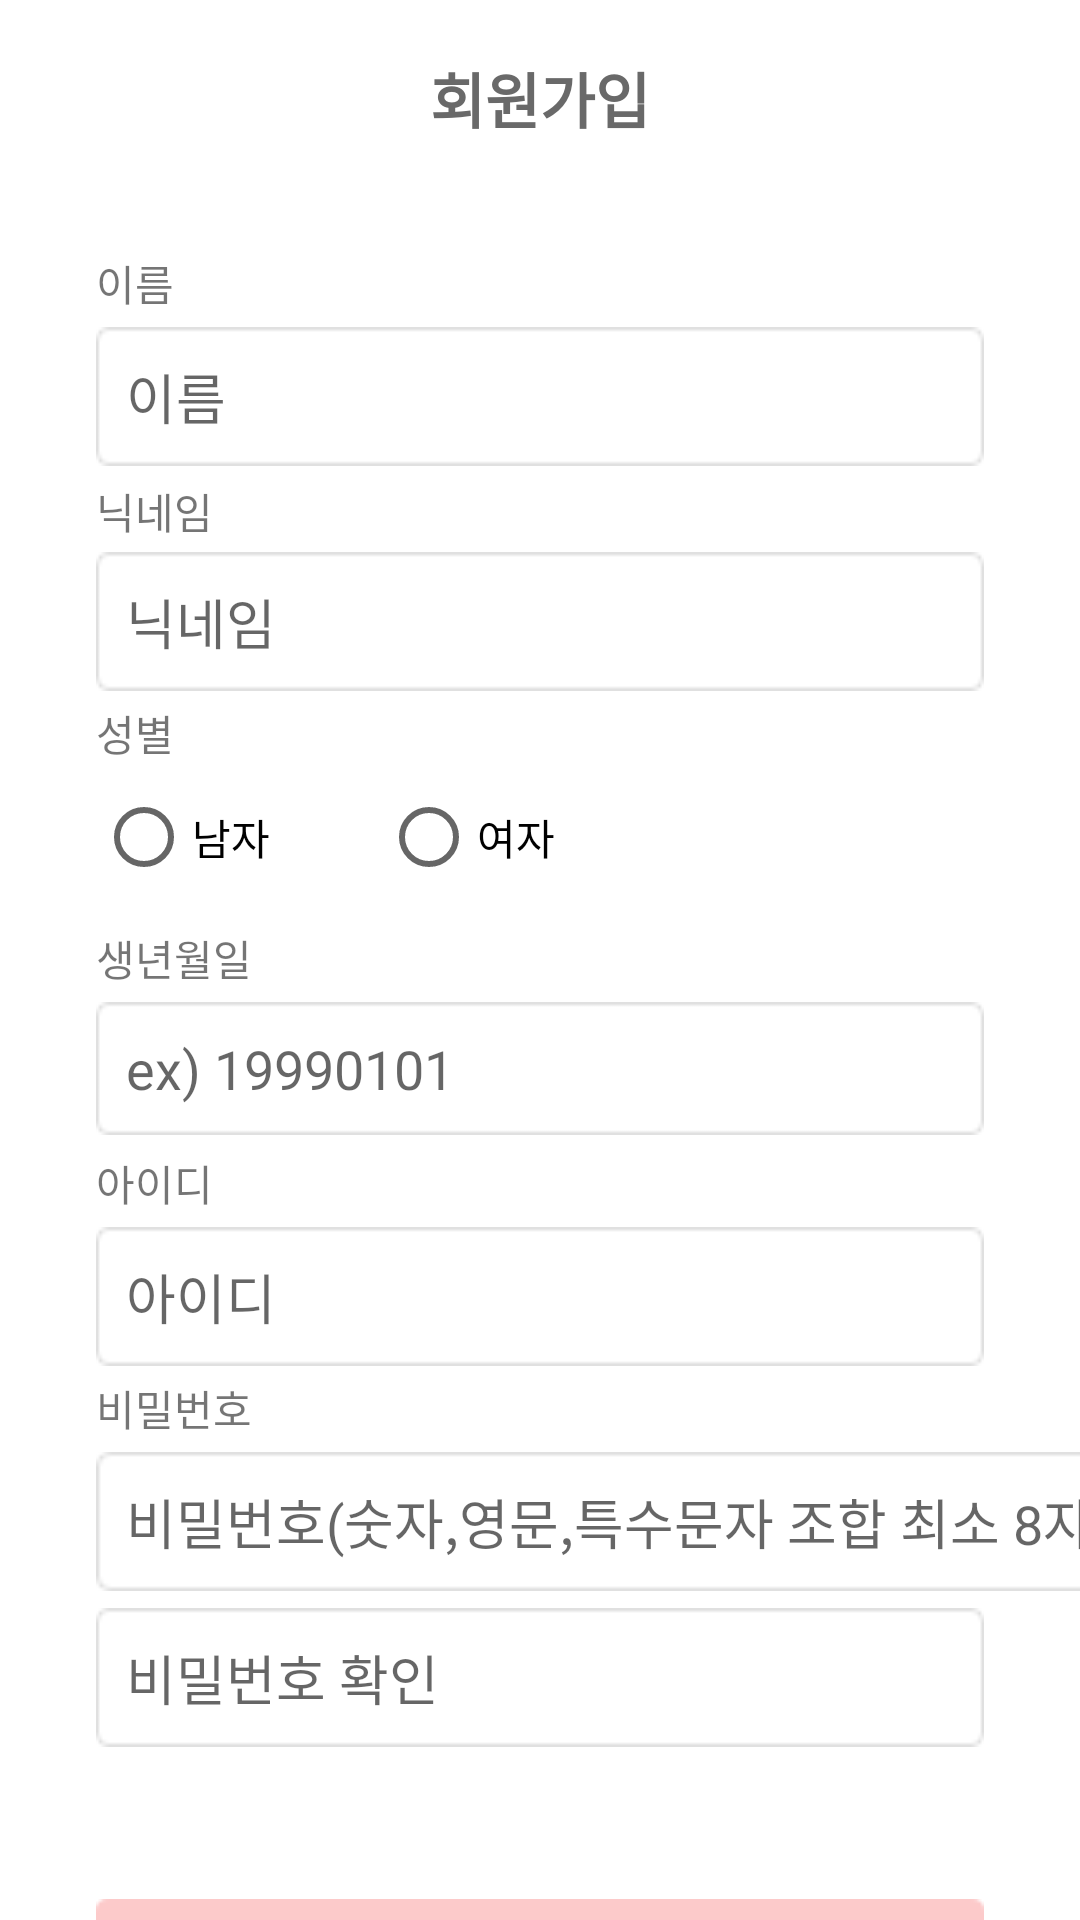

Write the Android layout XML for this screen, with the resource values it uses.
<!-- AndroidManifest.xml: application theme Theme.SooSooCloset -->
<!-- res/layout/activity_register.xml -->
<?xml version="1.0" encoding="utf-8"?>
<androidx.constraintlayout.widget.ConstraintLayout xmlns:android="http://schemas.android.com/apk/res/android"
    xmlns:tools="http://schemas.android.com/tools"
    android:layout_width="match_parent"
    android:layout_height="match_parent"
    xmlns:app="http://schemas.android.com/apk/res-auto"
    android:orientation="vertical">

    
    <androidx.appcompat.widget.Toolbar
        android:id="@+id/toolbar"
        android:layout_width="0dp"
        android:layout_height="wrap_content"
        android:theme="@style/Theme.SooSooCloset"
        app:layout_constraintEnd_toEndOf="parent"
        app:layout_constraintStart_toStartOf="parent"
        app:layout_constraintTop_toTopOf="parent">

        
        <TextView
            android:layout_width="wrap_content"
            android:layout_height="wrap_content"
            android:layout_marginTop="18dp"
            android:layout_marginBottom="18dp"
            android:layout_gravity="center"
            android:text="회원가입"
            android:textSize="20sp"
            android:textColor="#696969"
            android:textStyle="bold" />

    </androidx.appcompat.widget.Toolbar>

    
    <TextView
        android:layout_width="28dp"
        android:layout_height="18dp"
        android:layout_marginStart="32dp"
        android:layout_marginTop="84dp"
        android:layout_marginEnd="300dp"
        android:text="이름"
        app:layout_constraintEnd_toEndOf="parent"
        app:layout_constraintHorizontal_bias="0.0"
        app:layout_constraintStart_toStartOf="parent"
        app:layout_constraintTop_toTopOf="parent" />

    
    <EditText
        android:id="@+id/et_name"
        android:layout_width="match_parent"
        android:layout_height="wrap_content"
        android:layout_marginStart="32dp"
        android:layout_marginTop="109dp"
        android:layout_marginEnd="32dp"
        android:hint="이름"
        android:padding="10dp"
        android:background="@drawable/bg_edittext"
        android:inputType="textPersonName"
        app:layout_constraintEnd_toEndOf="parent"
        app:layout_constraintHorizontal_bias="0.0"
        app:layout_constraintStart_toStartOf="parent"
        app:layout_constraintTop_toTopOf="parent" />

    
    <TextView
        android:layout_width="42dp"
        android:layout_height="18dp"
        android:layout_marginStart="32dp"
        android:layout_marginTop="160dp"
        android:layout_marginEnd="286dp"
        android:text="닉네임"
        app:layout_constraintEnd_toEndOf="parent"
        app:layout_constraintHorizontal_bias="0.0"
        app:layout_constraintStart_toStartOf="parent"
        app:layout_constraintTop_toTopOf="parent" />

    
    <EditText
        android:id="@+id/et_nickname"
        android:layout_width="match_parent"
        android:layout_height="wrap_content"
        android:layout_marginStart="32dp"
        android:layout_marginTop="184dp"
        android:layout_marginEnd="32dp"
        android:background="@drawable/bg_edittext"
        android:hint="닉네임"
        android:padding="10dp"
        android:inputType="textPersonName"
        app:layout_constraintEnd_toEndOf="parent"
        app:layout_constraintHorizontal_bias="0.0"
        app:layout_constraintStart_toStartOf="parent"
        app:layout_constraintTop_toTopOf="parent" />

    
    <TextView
        android:layout_width="28dp"
        android:layout_height="18dp"
        android:layout_marginStart="32dp"
        android:layout_marginTop="234dp"
        android:layout_marginEnd="300dp"
        android:text="성별"
        app:layout_constraintEnd_toEndOf="parent"
        app:layout_constraintHorizontal_bias="0.0"
        app:layout_constraintStart_toStartOf="parent"
        app:layout_constraintTop_toTopOf="parent" />

    
    <RadioGroup
        android:id="@+id/rGroup_gender"
        android:layout_width="match_parent"
        android:layout_height="wrap_content"
        android:layout_marginStart="32dp"
        android:layout_marginTop="267dp"
        android:layout_marginEnd="32dp"
        android:orientation="horizontal"
        app:layout_constraintEnd_toEndOf="parent"
        app:layout_constraintStart_toStartOf="parent"
        app:layout_constraintTop_toTopOf="parent">

        <RadioButton
            android:id="@+id/rButton_men"
            android:layout_width="95dp"
            android:layout_height="24dp"
            android:text="남자" />

        <RadioButton
            android:id="@+id/rButton_women"
            android:layout_width="69dp"
            android:layout_height="24dp"
            android:text="여자" />

    </RadioGroup>

    
    <TextView
        android:layout_width="56dp"
        android:layout_height="18dp"
        android:layout_marginStart="32dp"
        android:layout_marginTop="309dp"
        android:layout_marginEnd="272dp"
        android:text="생년월일"
        app:layout_constraintEnd_toEndOf="parent"
        app:layout_constraintHorizontal_bias="0.0"
        app:layout_constraintStart_toStartOf="parent"
        app:layout_constraintTop_toTopOf="parent" />

    
    <EditText
        android:id="@+id/et_birth"
        android:layout_width="match_parent"
        android:layout_height="wrap_content"
        android:layout_marginStart="32dp"
        android:layout_marginTop="334dp"
        android:layout_marginEnd="32dp"
        android:background="@drawable/bg_edittext"
        android:hint="ex) 19990101"
        android:padding="10dp"
        android:inputType="text|date"
        app:layout_constraintEnd_toEndOf="parent"
        app:layout_constraintHorizontal_bias="1.0"
        app:layout_constraintStart_toStartOf="parent"
        app:layout_constraintTop_toTopOf="parent" />

    
    <TextView
        android:layout_width="42dp"
        android:layout_height="18dp"
        android:layout_marginStart="32dp"
        android:layout_marginTop="384dp"
        android:layout_marginEnd="286dp"
        android:text="아이디"
        app:layout_constraintEnd_toEndOf="parent"
        app:layout_constraintHorizontal_bias="0.0"
        app:layout_constraintStart_toStartOf="parent"
        app:layout_constraintTop_toTopOf="parent" />

    
    <EditText
        android:id="@+id/et_id"
        android:layout_width="match_parent"
        android:layout_height="wrap_content"
        android:layout_marginStart="32dp"
        android:layout_marginTop="409dp"
        android:layout_marginEnd="32dp"
        android:background="@drawable/bg_edittext"
        android:hint="아이디"
        android:padding="10dp"
        app:layout_constraintEnd_toEndOf="parent"
        app:layout_constraintHorizontal_bias="0.0"
        app:layout_constraintStart_toStartOf="parent"
        app:layout_constraintTop_toTopOf="parent" />

    
    <TextView
        android:layout_width="56dp"
        android:layout_height="18dp"
        android:layout_marginStart="32dp"
        android:layout_marginTop="459dp"
        android:layout_marginEnd="272dp"
        android:text="비밀번호"
        app:layout_constraintEnd_toEndOf="parent"
        app:layout_constraintHorizontal_bias="0.0"
        app:layout_constraintStart_toStartOf="parent"
        app:layout_constraintTop_toTopOf="parent" />

    
    <EditText
        android:id="@+id/et_password"
        android:layout_width="wrap_content"
        android:layout_height="wrap_content"
        android:layout_marginStart="32dp"
        android:layout_marginTop="484dp"
        android:background="@drawable/bg_edittext"
        android:hint="비밀번호(숫자,영문,특수문자 조합 최소 8자)"
        android:padding="10dp"
        android:inputType="textPassword"
        app:layout_constraintEnd_toEndOf="parent"
        app:layout_constraintHorizontal_bias="0.0"
        app:layout_constraintStart_toStartOf="parent"
        app:layout_constraintTop_toTopOf="parent" />

    
    <EditText
        android:id="@+id/et_password_check"
        android:layout_width="match_parent"
        android:layout_height="wrap_content"
        android:layout_marginStart="32dp"
        android:layout_marginTop="536dp"
        android:layout_marginEnd="32dp"
        android:background="@drawable/bg_edittext"
        android:hint="비밀번호 확인"
        android:padding="10dp"
        android:inputType="textPassword"
        app:layout_constraintEnd_toEndOf="parent"
        app:layout_constraintHorizontal_bias="1.0"
        app:layout_constraintStart_toStartOf="parent"
        app:layout_constraintTop_toTopOf="parent" />

    
    <androidx.appcompat.widget.AppCompatButton
        android:id="@+id/btn_register"
        android:layout_width="match_parent"
        android:layout_height="wrap_content"
        android:layout_marginStart="32dp"
        android:layout_marginTop="633dp"
        android:layout_marginEnd="32dp"
        app:layout_constraintEnd_toEndOf="parent"
        app:layout_constraintStart_toStartOf="parent"
        app:layout_constraintTop_toTopOf="parent"
        android:background="@drawable/bg_button"
        android:text="가입하기"
        android:textSize="18sp"
        android:textColor="@color/white"/>

</androidx.constraintlayout.widget.ConstraintLayout>
<!-- resources referenced by this layout -->
<resources>
  <color name="white">#FFFFFFFF</color>
  <!-- drawable bg_button: png bitmap (drawable, 634 bytes) -->
  <!-- drawable bg_edittext: png bitmap (drawable, 600 bytes) -->
  <style name="Theme.SooSooCloset" parent="Theme.MaterialComponents.DayNight.DarkActionBar">
          
          <item name="colorPrimary">@color/purple_500</item>
          <item name="colorPrimaryVariant">#E0E0E0</item>
          <item name="colorOnPrimary">@color/white</item>
          
          <item name="colorSecondary">@color/teal_200</item>
          <item name="colorSecondaryVariant">@color/teal_700</item>
          <item name="colorOnSecondary">@color/black</item>
          
          <item name="android:statusBarColor" tools:targetApi="l">?attr/colorPrimaryVariant</item>
  
          
          <item name="windowActionBar">false</item>
          <item name="windowNoTitle">true</item>
      </style>
  <color name="purple_500">#FF6200EE</color>
  <color name="teal_200">#FF03DAC5</color>
  <color name="teal_700">#FF018786</color>
  <color name="black">#FF000000</color>
</resources>
